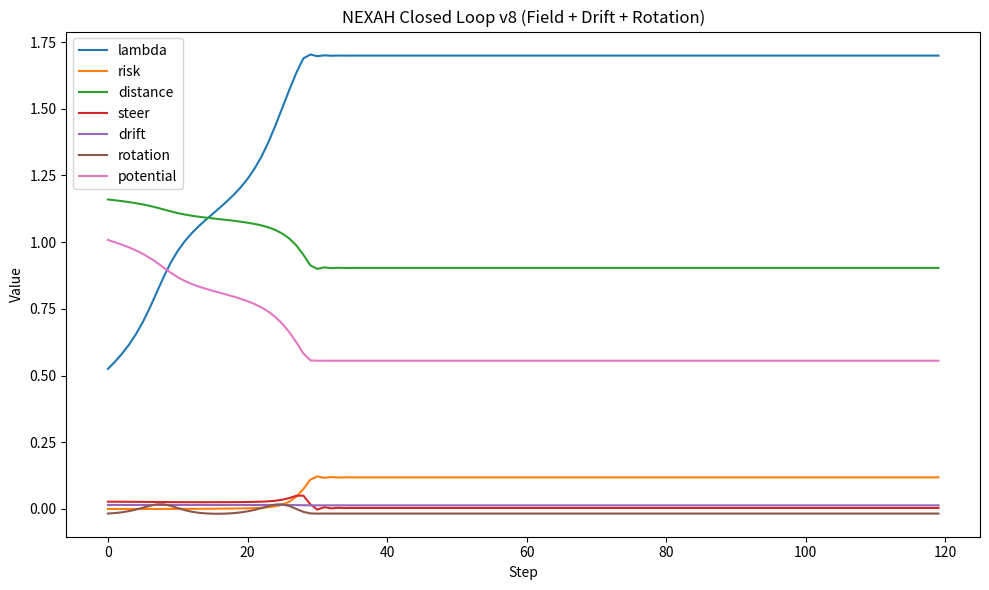
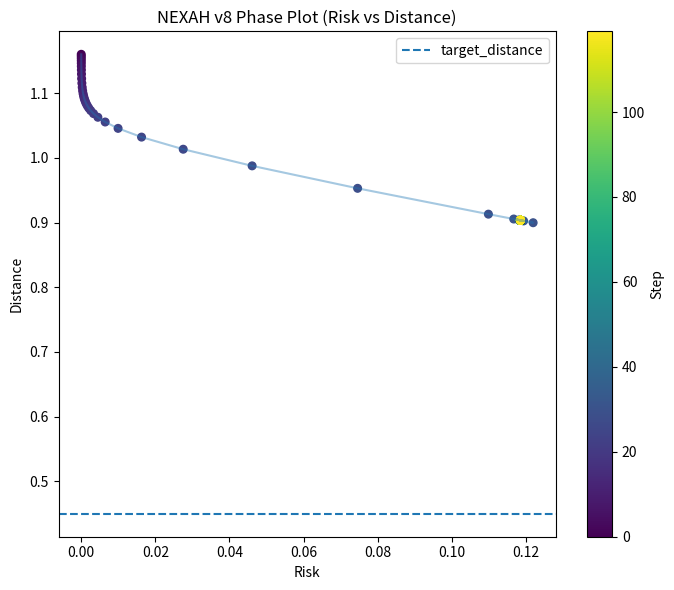

Generate these figures, in order, with matplotlib:
import math
import csv
import os
import numpy as np
import matplotlib.pyplot as plt


# ============================================================
# CONFIG
# ============================================================

class Config:
    target_distance = 0.45

    # exogenous loading drift
    lambda_step = 0.015

    # base nonlinear system
    collapse_center = 1.95
    collapse_sharpness = 8.0

    # field weights
    w_risk = 1.0
    w_dist = 2.0
    w_barrier = 0.25

    # gradient control
    k_grad = 0.08
    eps = 1e-3
    steer_clip = 0.05

    # drift shaping
    drift_gain = 1.0
    drift_risk_damping = 0.80

    # controller layer
    engage_ctrl = -0.010
    lock_ctrl = -0.020

    # v8 rotation term
    rot_amp = 0.018
    rot_freq = 10.0
    rot_phase = 0.0

    # output
    out_dir = "APPLICATIONS/power_systems/nexah_ieee9/results/controller_v8"


cfg = Config()


# ============================================================
# FILESYSTEM
# ============================================================

def ensure_out_dir():
    os.makedirs(cfg.out_dir, exist_ok=True)


# ============================================================
# CORE MODEL
# ============================================================

def sigmoid(x: float) -> float:
    return 1.0 / (1.0 + math.exp(-x))


def compute_risk(lmbd: float) -> float:
    return sigmoid((lmbd - cfg.collapse_center) * cfg.collapse_sharpness)


def compute_distance(risk: float, lmbd: float) -> float:
    d = 1.10 - 0.95 * risk - 0.12 * (lmbd - 1.0)
    return max(0.0, d)


# ============================================================
# FIELD / POTENTIAL
# ============================================================

def compute_barrier(lmbd: float) -> float:
    return cfg.w_barrier * math.exp(-((lmbd - 1.85) ** 2) / 0.01)


def compute_potential(lmbd: float) -> float:
    risk = compute_risk(lmbd)
    dist = compute_distance(risk, lmbd)

    V = (
        cfg.w_risk * risk
        + cfg.w_dist * (dist - cfg.target_distance) ** 2
        + compute_barrier(lmbd)
    )
    return V


def compute_gradient(lmbd: float) -> float:
    eps = cfg.eps
    vp = compute_potential(lmbd + eps)
    vm = compute_potential(lmbd - eps)
    return (vp - vm) / (2.0 * eps)


def compute_steering(lmbd: float) -> tuple[float, float]:
    grad = compute_gradient(lmbd)
    steer = -cfg.k_grad * grad
    steer = max(-cfg.steer_clip, min(cfg.steer_clip, steer))
    return steer, grad


# ============================================================
# CONTROLLER LAYER
# ============================================================

def controller_state(risk: float, dist: float) -> str:
    if risk < 0.18 and dist > 0.65:
        return "NEXIT"
    elif risk < 0.30 and dist > 0.35:
        return "ENGAGE"
    return "LOCK"


def control_adjustment(state: str) -> float:
    if state == "ENGAGE":
        return cfg.engage_ctrl
    if state == "LOCK":
        return cfg.lock_ctrl
    return 0.0


# ============================================================
# DRIFT TERM
# ============================================================

def compute_drift(risk: float) -> float:
    return cfg.lambda_step * cfg.drift_gain * (1.0 - cfg.drift_risk_damping * risk)


# ============================================================
# V8 ROTATIONAL TERM
# ============================================================

def compute_rotational_force(lmbd: float) -> float:
    """
    Non-conservative rotational forcing.
    This breaks pure descent and enables orbit-like phase motion.
    """
    return cfg.rot_amp * math.sin(cfg.rot_freq * lmbd + cfg.rot_phase)


# ============================================================
# SIMULATION
# ============================================================

def run(steps: int = 120):
    lmbd = 0.5
    data = []

    for step in range(steps):
        risk = compute_risk(lmbd)
        dist = compute_distance(risk, lmbd)

        state = controller_state(risk, dist)
        ctrl = control_adjustment(state)

        steer, grad = compute_steering(lmbd)
        drift = compute_drift(risk)
        rot = compute_rotational_force(lmbd)

        barrier = compute_barrier(lmbd)
        potential = compute_potential(lmbd)

        # v8 update
        lmbd = max(0.0, lmbd + ctrl + steer + drift + rot)

        print(
            f"[STEP {step}] "
            f"lambda={lmbd:.4f} "
            f"risk={risk:.4f} "
            f"dist={dist:.4f} "
            f"grad={grad:.4f} "
            f"steer={steer:.4f} "
            f"drift={drift:.4f} "
            f"rot={rot:.4f} "
            f"barrier={barrier:.4f} "
            f"V={potential:.4f} "
            f"state={state}"
        )

        data.append([
            step,
            lmbd,
            risk,
            dist,
            grad,
            steer,
            drift,
            rot,
            barrier,
            potential,
            state
        ])

    return data


# ============================================================
# EXPORT
# ============================================================

def save_csv(data):
    path = os.path.join(cfg.out_dir, "output_v8_data.csv")
    with open(path, "w", newline="") as f:
        writer = csv.writer(f)
        writer.writerow([
            "step",
            "lambda",
            "risk",
            "distance",
            "gradient",
            "steer",
            "drift",
            "rot",
            "barrier",
            "potential",
            "state",
        ])
        writer.writerows(data)
    return path


def plot_timeseries(data):
    steps = [d[0] for d in data]
    lmbd = [d[1] for d in data]
    risk = [d[2] for d in data]
    dist = [d[3] for d in data]
    steer = [d[5] for d in data]
    drift = [d[6] for d in data]
    rot = [d[7] for d in data]
    potential = [d[9] for d in data]

    plt.figure(figsize=(10, 6))
    plt.plot(steps, lmbd, label="lambda")
    plt.plot(steps, risk, label="risk")
    plt.plot(steps, dist, label="distance")
    plt.plot(steps, steer, label="steer")
    plt.plot(steps, drift, label="drift")
    plt.plot(steps, rot, label="rotation")
    plt.plot(steps, potential, label="potential")

    plt.xlabel("Step")
    plt.ylabel("Value")
    plt.title("NEXAH Closed Loop v8 (Field + Drift + Rotation)")
    plt.legend()
    plt.tight_layout()

    path = os.path.join(cfg.out_dir, "output_v8_plot.png")
    plt.savefig(path, dpi=200)
    plt.close()
    return path


def plot_phase(data):
    risk = [d[2] for d in data]
    dist = [d[3] for d in data]
    steps = [d[0] for d in data]

    plt.figure(figsize=(7, 6))
    sc = plt.scatter(risk, dist, c=steps, s=30)
    plt.plot(risk, dist, alpha=0.4)
    plt.axhline(cfg.target_distance, linestyle="--", label="target_distance")

    plt.xlabel("Risk")
    plt.ylabel("Distance")
    plt.title("NEXAH v8 Phase Plot (Risk vs Distance)")
    plt.legend()
    plt.colorbar(sc, label="Step")
    plt.tight_layout()

    path = os.path.join(cfg.out_dir, "output_v8_phase.png")
    plt.savefig(path, dpi=200)
    plt.close()
    return path


# ============================================================
# MAIN
# ============================================================

if __name__ == "__main__":
    ensure_out_dir()
    data = run()
    csv_path = save_csv(data)
    ts_path = plot_timeseries(data)
    ph_path = plot_phase(data)

    print("\nSaved:")
    print(csv_path)
    print(ts_path)
    print(ph_path)
